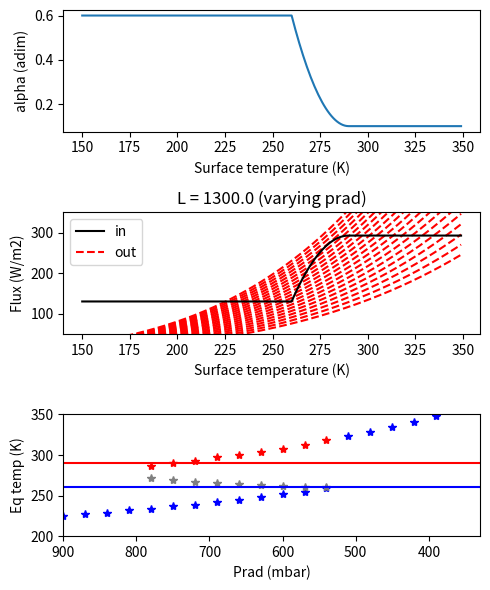

This chart was generated by the following Python code:
#!/usr/bin/env python

import numpy as np
import matplotlib.pyplot as plt
import sys

""" 
Based on Pierrehumbert's script for ice-albedo
feedbacks, with some simplifications (e.g. no bifurcation
diagram is prepared)

v 0.1: first version April 2019
"""


if len(sys.argv) == 1:
    l_o = 1300. # solar constant (W/m2)

if len(sys.argv) > 1:
    l_o = int(sys.argv[1])

# Constant and setup parameters
blackbody = True
tlen = 200 # number of temperature increments
plen = 20 # number of pressure increments
pincr = 30 # step for pressure increments (mbar)
n_eq = 3 # number of equilibria
alpha_i = 0.6 # ice albedo
alpha_o = 0.1 # water albedo
#l_o = 1300. # solar constant (W/m2)
sigma = 5.67*1E-08 # Boltzmann's constant
rcp = 0.278 # R/cp
temp_i = 260. # ice temperature
temp_o = 290. # water temperature
olr_a = 113. #
olr_b = 2.177

# Array definition
temp = 150. + np.arange(tlen)
alpha = np.zeros(tlen,dtype='f')
olr = np.zeros(tlen,dtype='f')
eq_pts = np.zeros((n_eq,plen),dtype='i')

# Compute albedo as function of temperature
alpha[np.where(temp < temp_i)[0]] = alpha_i
alpha[np.where(temp > temp_o)[0]] = alpha_o
cond_mix = np.where(np.logical_and(temp >= temp_i, temp <= temp_o))
alpha[cond_mix] = alpha_o + (alpha_i-alpha_o)*((temp[cond_mix]-temp_o)/(temp_o-temp_i))**2

plt.figure(figsize=(5,6))
plt.subplot(3,1,1)
plt.plot(temp,alpha)
plt.xlabel('Surface temperature (K)')
plt.ylabel('alpha (adim)')


flux_in = l_o*(1-alpha)*0.25
flux_out = sigma*temp**4
prad = 900 - np.arange(plen)*pincr

plt.subplot(3,1,2)
plt.plot(temp,flux_in,'k',zorder=10,label='in')
for ipress in range(plen):

    if blackbody is True: 
        flux_rad = sigma*(temp/(1000./prad[ipress])**rcp)**4
        plt.title('L = '+str(l_o)+' (varying prad)')

    else:
        flux_rad = olr_a + olr_b*(temp-220.)
        plt.title('L = '+str(l_o)+' (linear approx)') 

    flux_net = flux_in - flux_rad
    radlab = 'out'
    if ipress != 0: radlab = None
    plt.plot(temp,flux_rad,color='red',ls='--',label=radlab)
    n_eq = 0
    for itemp in range(tlen-1):
        if flux_net[itemp]*flux_net[itemp+1] < 0.:
            eq_pts[n_eq,ipress] = itemp
            n_eq += 1

plt.ylim([50,350])
plt.xlabel('Surface temperature (K)')
plt.ylabel('Flux (W/m2)')
plt.legend()

plt.subplot(3,1,3)
if blackbody is True:
    plt.plot(prad,temp[np.squeeze(eq_pts[0,:])],ls='',marker='*',color='b')
    plt.plot(prad,temp[np.squeeze(eq_pts[1,:])],ls='',marker='*',color='grey')
    plt.plot(prad,temp[np.squeeze(eq_pts[2,:])],ls='',marker='*',color='r')
    plt.xlim([max(prad),min(prad)])
    plt.ylim([200,350])
    plt.axhline(temp_i,color='b')
    plt.axhline(temp_o,color='r')
    plt.xlabel('Prad (mbar)')
    plt.ylabel('Eq temp (K)')
else:
    plt.text(0.3,0.5,'No prad dependence')

plt.tight_layout()
plt.show()
